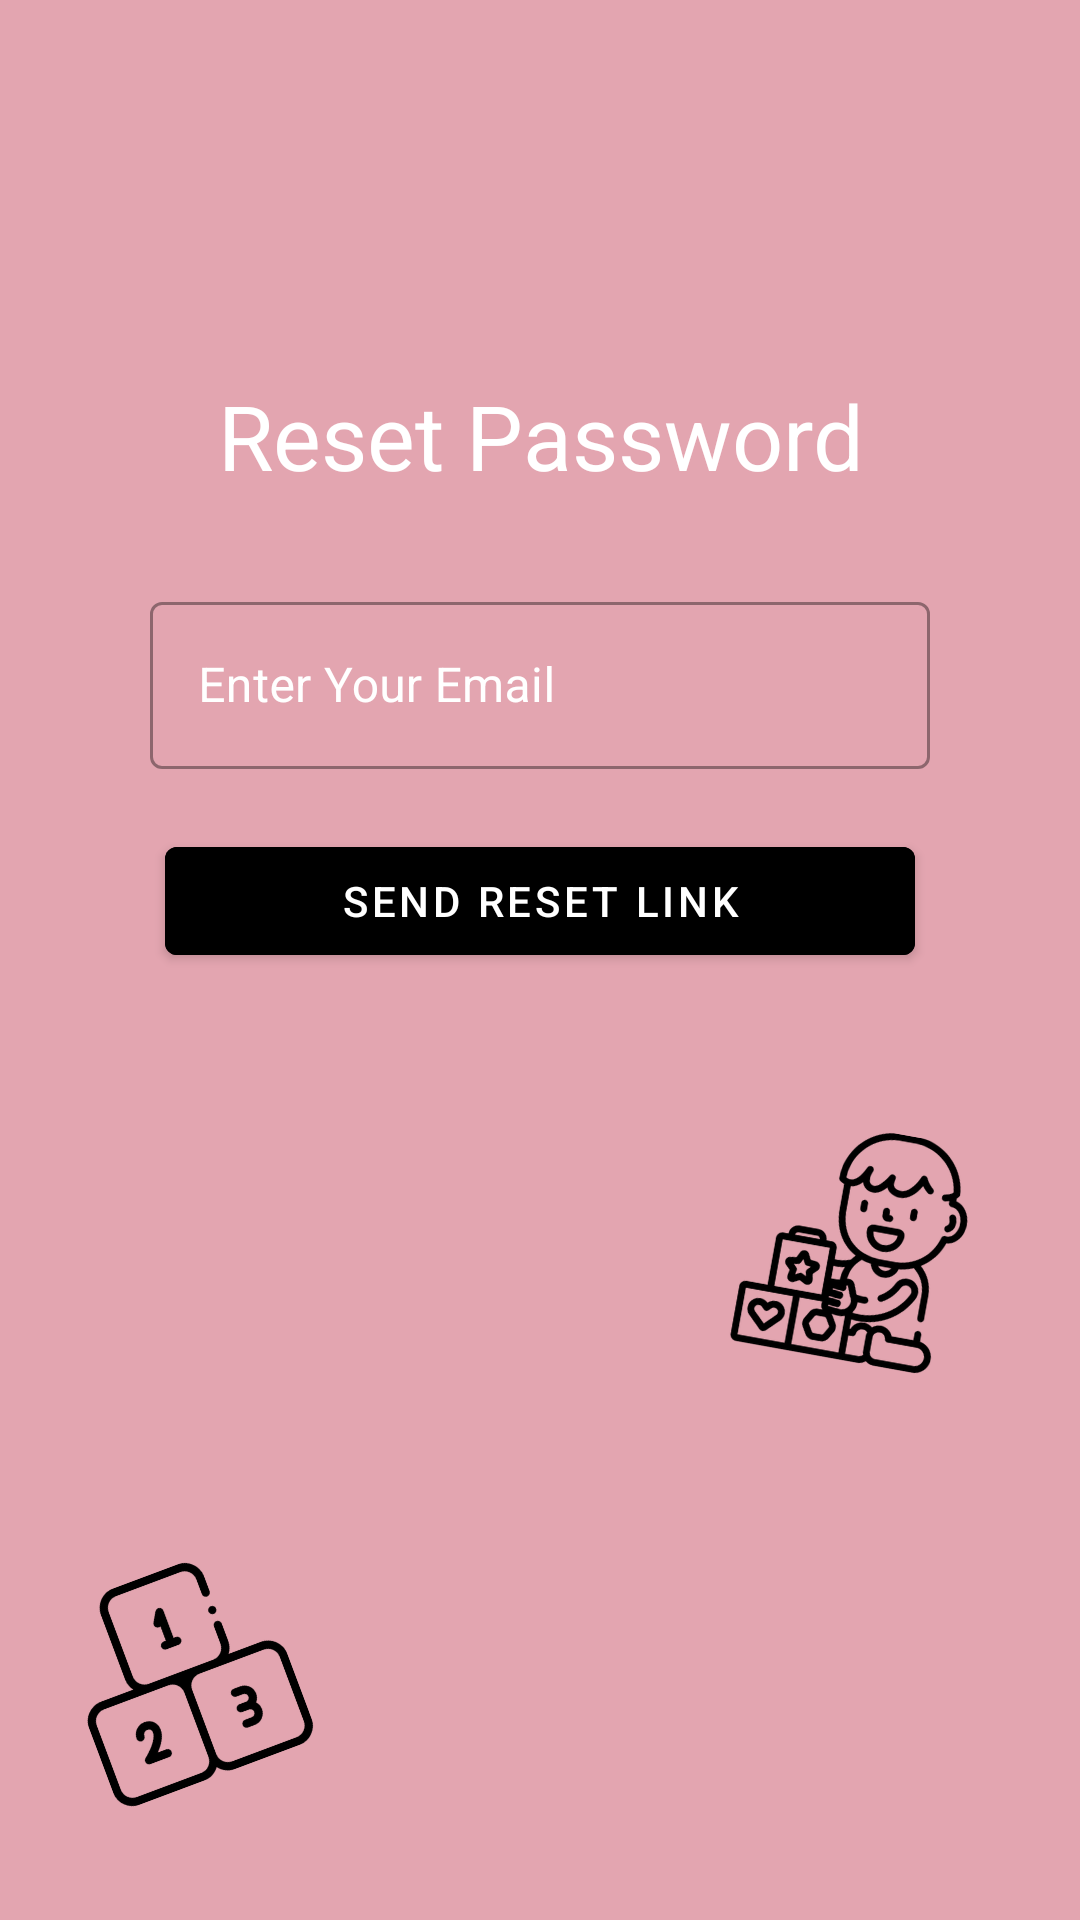

Produce the Android XML layout that renders to this screen, including the resource entries it uses.
<!-- AndroidManifest.xml: application theme AppTheme -->
<!-- res/layout/activity_reset_password.xml -->
<?xml version="1.0" encoding="utf-8"?>
<LinearLayout xmlns:android="http://schemas.android.com/apk/res/android"
    xmlns:app="http://schemas.android.com/apk/res-auto"
    xmlns:tools="http://schemas.android.com/tools"
    android:layout_width="match_parent"
    android:layout_height="match_parent"
    android:orientation="vertical"
    tools:context=".ResetPasswordActivity"
    android:background="@drawable/bg6">

    <TextView
        android:id="@+id/resettxt"
        android:layout_width="match_parent"
        android:layout_height="wrap_content"
        android:layout_marginTop="125dp"
        android:gravity="center"
        android:text="Reset Password"
        android:textColor="@color/white"
        android:textSize="30sp" />

    <com.google.android.material.textfield.TextInputLayout
        android:id="@+id/useremail"
        android:layout_width="match_parent"
        android:layout_height="wrap_content"
        android:layout_marginTop="30dp"
        android:hint="Enter Your Email"
        android:layout_marginLeft="50dp"
        android:layout_marginRight="50dp"
        android:textColorHint="@color/white"
        style="@style/Widget.MaterialComponents.TextInputLayout.OutlinedBox"
        android:layout_below="@+id/resettxt"
        app:startIconDrawable="@drawable/ic_baseline_mail_outline_24">

        <com.google.android.material.textfield.TextInputEditText
            android:id="@+id/edtUserEmail"
            android:layout_width="match_parent"
            android:layout_height="wrap_content"
            android:inputType="textEmailAddress"
            android:maxLines="1" />


    </com.google.android.material.textfield.TextInputLayout>

    <Button
        android:id="@+id/btnReset"
        android:layout_width="250dp"
        android:layout_height="wrap_content"
        android:layout_gravity="center"
        android:layout_marginTop="20dp"
        android:backgroundTint="@color/black"
        android:text="Send Reset Link"
        android:textColor="@android:color/white" />
</LinearLayout>
<!-- resources referenced by this layout -->
<resources>
  <color name="black">#FF000000</color>
  <color name="white">#FFFFFFFF</color>
  <!-- drawable bg6: png bitmap (drawable, 86530 bytes) -->
  <style name="AppTheme" parent="Theme.MaterialComponents.Light.NoActionBar">
          
          <item name="colorPrimary">@color/white</item>
          <item name="colorPrimaryDark">@color/colorPrimaryDark</item>
          <item name="colorAccent">@color/colorAccent</item>
          <item name="windowActionBar">false</item>
          <item name="windowNoTitle">true</item>
  
      </style>
  <color name="colorPrimaryDark">#f1b3be</color>
  <color name="colorAccent">#ffc0cb</color>
</resources>
